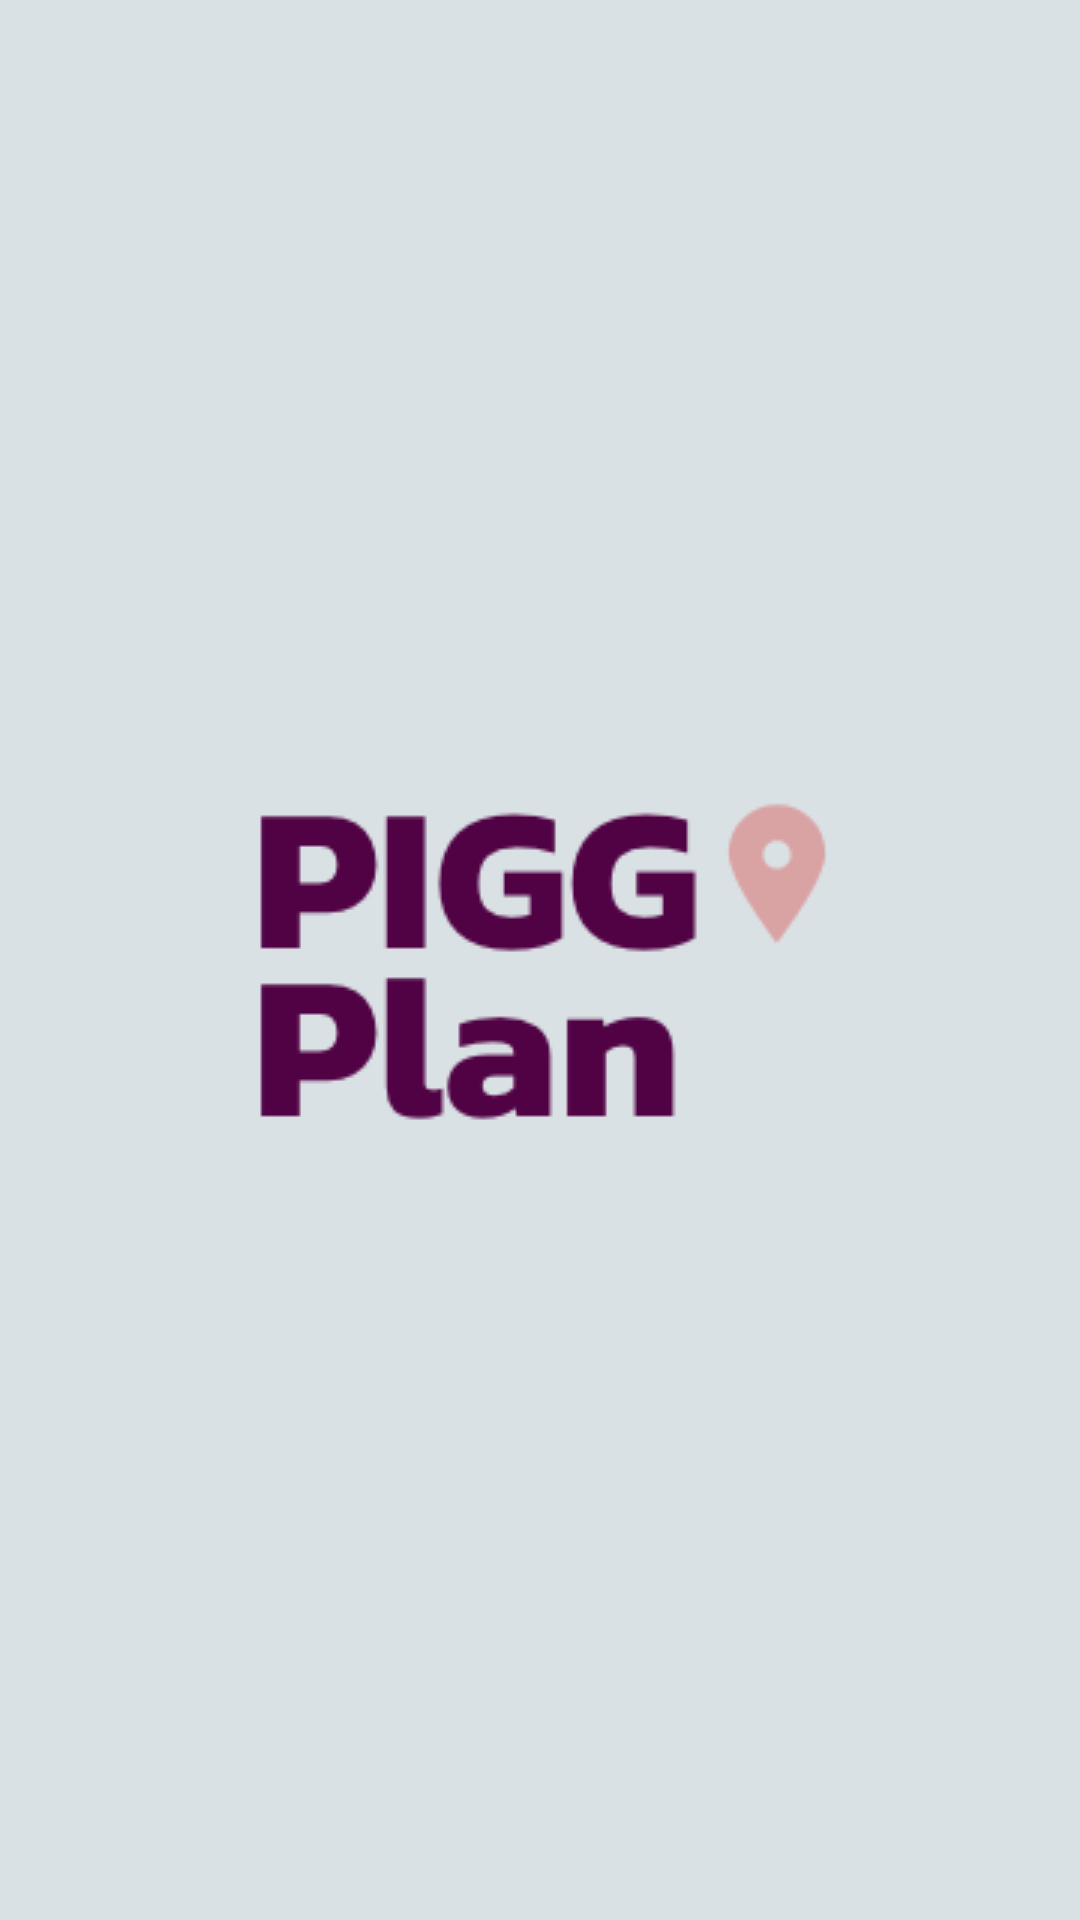

Produce the Android XML layout that renders to this screen, including the resource entries it uses.
<!-- AndroidManifest.xml: application theme Theme.PiggiPlan -->
<!-- res/layout/fragment_launch_screen.xml -->
<?xml version="1.0" encoding="utf-8"?>
<layout xmlns:android="http://schemas.android.com/apk/res/android"
    xmlns:tools="http://schemas.android.com/tools"
    tools:context=".ui.LaunchScreenFragment">

    <ImageView
        android:layout_width="match_parent"
        android:layout_height="match_parent"
        android:background="@drawable/bg_launch_screen"
        android:contentDescription="@string/app_name" />

</layout>
<!-- resources referenced by this layout -->
<resources>
  <!-- drawable bg_launch_screen (drawable) -->
  <?xml version="1.0" encoding="utf-8"?>
  <layer-list xmlns:android="http://schemas.android.com/apk/res/android">
      <item>
          <shape android:shape="rectangle">
              <solid android:color="@color/blue_light" />
          </shape>
      </item>
      <item>
          <bitmap
              android:gravity="center"
              android:src="@drawable/ic_launch" />
      </item>
  </layer-list>
  <string name="app_name">PiggiPlan</string>
  <style name="Theme.PiggiPlan" parent="Theme.MaterialComponents.DayNight.DarkActionBar">
          
          <item name="colorPrimary">@color/purple_500</item>
          <item name="colorPrimaryVariant">@color/purple_700</item>
          <item name="colorOnPrimary">@color/white</item>
          
          <item name="colorSecondary">@color/teal_200</item>
          <item name="colorSecondaryVariant">@color/teal_700</item>
          <item name="colorOnSecondary">@color/black</item>
          
          <item name="android:statusBarColor" tools:targetApi="l">?attr/colorPrimaryVariant</item>
          
      </style>
  <color name="blue_light">#DAE1E5</color>
  <!-- drawable ic_launch: png bitmap (drawable, 7425 bytes) -->
  <color name="purple_500">#6002EE</color>
  <color name="purple_700">#3d00e0</color>
  <color name="white">#FFFFFF</color>
  <color name="teal_200">#FF03DAC5</color>
  <color name="teal_700">#FF018786</color>
  <color name="black">#232729</color>
</resources>
